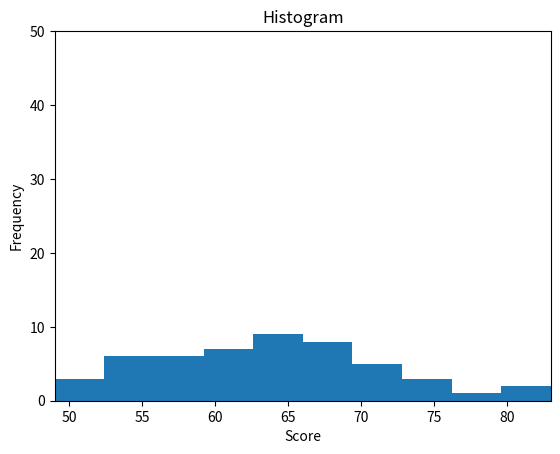

Write Python code to recreate this figure. (Note: this script raises an exception after producing the figure.)
import matplotlib.pyplot as mpt

import math

 

def sqr(x):

    return x * x

 

 

data = [66, 59, 62, 64, 63,

        68, 65, 59, 68, 64,

        65, 51, 67, 64, 83,

        59, 61, 62, 57, 72,

        65, 64, 54, 60, 53,

        65, 67, 60, 53, 79,

        74, 53, 61, 68, 75,

        50, 57, 55, 66, 56,

        55, 61, 70, 71, 49,

        69, 70, 80, 73, 72]

 

n = len(data)           #   The number of scores

print("n =%d"%n)

 

print("Data...")

i = 1

for x in data:

    print("%5d:"%i + "  %f"%x)

    i+=1

 

sum = 0.0

for x in data:

    sum += x

mean = sum / len(data)

print("Mean = %f"%mean)

ssum = 0.0

for x in data:

    ssum += sqr(x - mean)

var = ssum / len(data)

sd = math.sqrt(var)

print("Variance = %f"%var + "     sd = %f"%sd)

uvar = ssum / (len(data) - 1.0)

sd_uvar = math.sqrt(uvar)

print("Unbiased Var. = %f"%uvar + "     sd(uvar) = %f"%sd_uvar)

 

#

#       Check the minimum and maximum values

#

vmin = data[0]

n_max = n

vmax=data[0]

for x in data:

    if vmin > x: vmin = x

    if vmax < x: vmax = x

print("min = %f"%vmin + "   max = %f"%vmax)

n_bin = 10

while(True):

    mpt.title("Histogram")          #   The title of the histogram

    mpt.xlabel("Score")            #   The label of the x-axis

    mpt.ylabel("Frequency")       #   The label of the y-axis

    mpt.axis([vmin,vmax,0,n_max])   #   Set the boundaries of the axes

    mpt.hist(data, bins = n_bin)    #   Make the histogram

    mpt.show()                      #   Show the histogram

 

    n_bin = int(input("n_bin/%d = "%n_bin))     #   Set the number of

    if (n_bin < 2): break                       #   The program ended

    n_max = int(input("n_max/%d = "%n_max))     #   The upper boundary of the y-axis

    vmin = float(input("x_min/%f = "%vmin))     #   The left boundary of the x-axis

    vmax = float(input("x_max/%f = "%vmax))     #   The right boundary of the x-axis